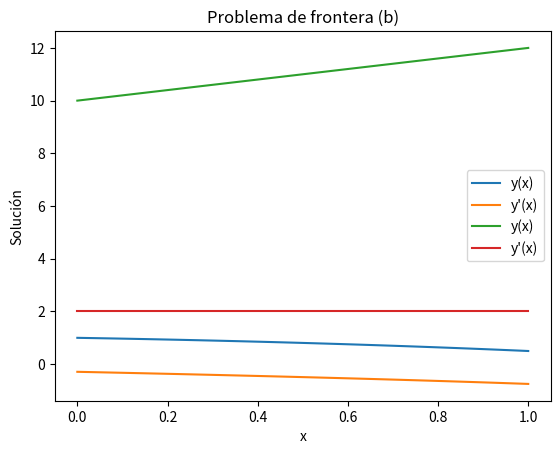

Write Python code to recreate this figure.
# -*- coding: utf-8 -*-
"""
Created on Wed May 21 08:22:19 2025

[redacted]
"""

# [redacted]

import numpy as np 
import math
import matplotlib.pyplot as plt

#EJERCICIO 3 SEC. 7.1


def eulerint(F,x,y,xStop,h):
  X=[]
  Y=[]
  X.append(x)
  Y.append(y)
  while x<xStop:
    h=min(h,xStop-x)
    y=y+h*F(x,y)
    x=x+h
    X.append(x)
    Y.append(y)
  return np.array(X),np.array(Y)  

def imprimeSol(X,Y,frec):
 
  def imprimeEncabezado(n):
    print("\n x ",end=" ")
    for i in range (n):
      print(" y[",i,"] ",end=" ")
    print()

  def imprimeLinea(x, y, n):
    print("{:13.4e}".format(x), end=" ")
    if n == 1:
        print("{:13.4e}".format(y), end=" ")
    else:
        for i in range(n):
            print("{:13.4e}".format(y[i]), end=" ")
    print()

  
  m = len(Y)
  try: n = len(Y[0])
  except TypeError: n = 1
  if frec == 0: frec = m
  imprimeEncabezado(n)
  for i in range(0,m,frec):
   imprimeLinea(X[i],Y[i],n)
  if i != m - 1: imprimeLinea(X[m - 1],Y[m - 1],n)
  
def F(x,y):
  F= np.sin(y)
  return F

x0 = 0
xStop = 0.5
h = 0.01
y0=1

X, Y = eulerint(F, x0, y0, xStop, h)

print("Ejercicio 3: y' = sin(y), y(0) = 1")
imprimeSol(X, Y, 10) 


#EJERCICIO 4 SEC. 7.1


def F4(x, y):
    return y**(1/3)

#inciso A

x0 = 0
xStop = 1
h = 0.1
y0_a = 0.0

X4a, Y4a = eulerint(F4, x0, y0_a, xStop, h)
print("\nEjercicio 4(a): y' = y^{1/3}, y(0) = 0")
imprimeSol(X4a, Y4a, 1)

#inciso b
y0_b = 1e-16

X4b, Y4b = eulerint(F4, x0, y0_b, xStop, h)
print("\nEjercicio 4(b): y' = y^{1/3}, y(0) = 1e-16")
imprimeSol(X4b, Y4b, 1)


#EJERCICIO 3(a) SEC. 8.1

def Run_Kut4(F,x,y,xStop,h):
  def run_kut4(F,x,y,h):
    K0 = h*F(x,y)
    K1 = h*F(x + h/2.0, y + K0/2.0)
    K2 = h*F(x + h/2.0, y + K1/2.0)
    K3 = h*F(x + h, y + K2)
    return (K0 + 2.0*K1 + 2.0*K2 + K3)/6.0

  X = []
  Y = []
  X.append(x)
  Y.append(y.copy())
  while x < xStop:
    h = min(h,xStop - x)
    y = y + run_kut4(F,x,y,h)
    x = x + h
    X.append(x)
    Y.append(y.copy())
  return np.array(X),np.array(Y)

def imprimeSol(X,Y,frec):
  def imprimeEncabezado(n):
    print("\n x ",end=" ")
    for i in range (n):
      print(" y[",i,"] ",end=" ")
    print()
  def imprimeLinea(x,y,n):
    print("{:13.4e}".format(x),end=" ")
    for i in range (n):
      print("{:13.4e}".format(y[i]),end=" ")
    print() 
  m = len(Y)
  try: n = len(Y[0])
  except TypeError: n = 1
  if frec == 0: frec = m
  imprimeEncabezado(n)
  for i in range(0,m,frec):
    imprimeLinea(X[i],Y[i],n)
  if i != m - 1: imprimeLinea(X[m - 1],Y[m - 1],n)

#Inciso a

def F_a(x, y):
  return np.array([y[1], -np.exp(-y[0])])


y0_0 = 1       # y(0)
y1 = 0.5  # y(1)


def shoot_a(s):
  y_init = np.array([y0_0, s])
  X, Y = Run_Kut4(F_a, 0, y_init, 1, 0.01)
  return Y[-1,0] - y1  #y(1) = 0.5

s1, s2 = -2, 2
for i in range(30):
  sm = (s1 + s2)/2
  fm = shoot_a(sm)
  if abs(fm) < 1e-6: break
  if shoot_a(s1)*fm < 0:
    s2 = sm
  else:
    s1 = sm

y_init = np.array([y0_0, sm])
X, Y = Run_Kut4(F_a, 0, y_init, 1, 0.01)

print(f"\nEstimación de y'(0): {sm:.6f}")
print("Solución para el caso (a):")
imprimeSol(X,Y,10)

plt.plot(X,Y[:,0],label="y(x)")
plt.plot(X,Y[:,1],label="y'(x)")
plt.xlabel("x")
plt.ylabel("Solución")
plt.title("Problema de frontera (a)")
plt.grid()
plt.legend()
plt.show()


#EJERCICIO 3(b) SEC. 8.1

def Run_Kut4(F,x,y,xStop,h):
  def run_kut4(F,x,y,h):
    K0 = h*F(x,y)
    K1 = h*F(x + h/2.0, y + K0/2.0)
    K2 = h*F(x + h/2.0, y + K1/2.0)
    K3 = h*F(x + h, y + K2)
    return (K0 + 2.0*K1 + 2.0*K2 + K3)/6.0

  X = []
  Y = []
  X.append(x)
  Y.append(y.copy())
  while x < xStop:
    h = min(h,xStop - x)
    y = y + run_kut4(F,x,y,h)
    x = x + h
    X.append(x)
    Y.append(y.copy())
  return np.array(X),np.array(Y)

def imprimeSol(X,Y,frec):
  def imprimeEncabezado(n):
    print("\n x ",end=" ")
    for i in range (n):
      print(" y[",i,"] ",end=" ")
    print()
  def imprimeLinea(x,y,n):
    print("{:13.4e}".format(x),end=" ")
    for i in range (n):
      print("{:13.4e}".format(y[i]),end=" ")
    print() 
  m = len(Y)
  try: n = len(Y[0])
  except TypeError: n = 1
  if frec == 0: frec = m
  imprimeEncabezado(n)
  for i in range(0,m,frec):
    imprimeLinea(X[i],Y[i],n)
  if i != m - 1: imprimeLinea(X[m - 1],Y[m - 1],n)

#Inciso b

def F_b(x, y):
  return np.array([y[1], 4*y**2])

y0_0 = 10       # y(0)
y1 = 0.0  # y'(1)


def shoot_b(s):
  y_init = np.array([y0_0, s])
  X, Y = Run_Kut4(F_b, 0, y_init, 1, 0.01)
  return Y[-1,0] - y1  #y(1) = 0.0

s1, s2 = -2, 2
for i in range(30):
  sm = (s1 + s2)/2
  fm = shoot_a(sm)
  if abs(fm) < 1e-6: break
  if shoot_a(s1)*fm < 0:
    s2 = sm
  else:
    s1 = sm

y_init = np.array([y0_0, sm])
X, Y = Run_Kut4(F_a, 0, y_init, 1, 0.01)

print(f"\nEstimación de y'(0): {sm:.6f}")
print("Solución para el caso (b):")
imprimeSol(X,Y,10)

plt.plot(X,Y[:,0],label="y(x)")
plt.plot(X,Y[:,1],label="y'(x)")
plt.xlabel("x")
plt.ylabel("Solución")
plt.title("Problema de frontera (b)")
plt.grid()
plt.legend()
plt.show()
